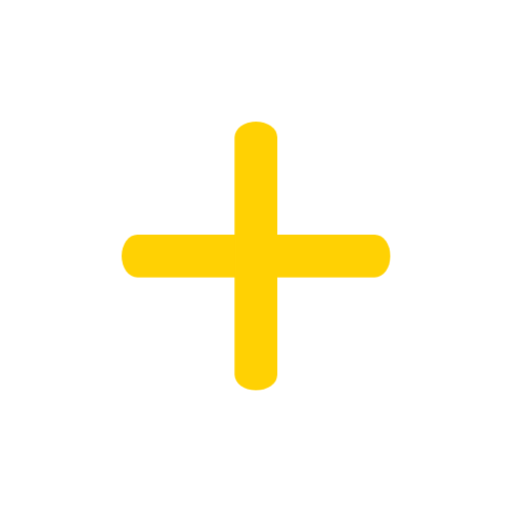
t = 0.00 s
t = 1.00 s: frame unchanged from t = 0.00 s, image omitted
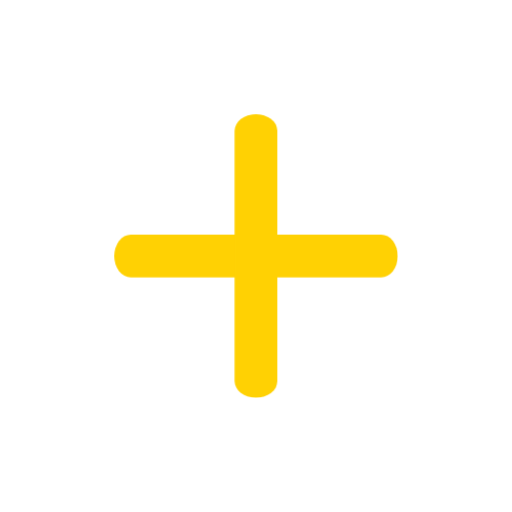
t = 1.08 s
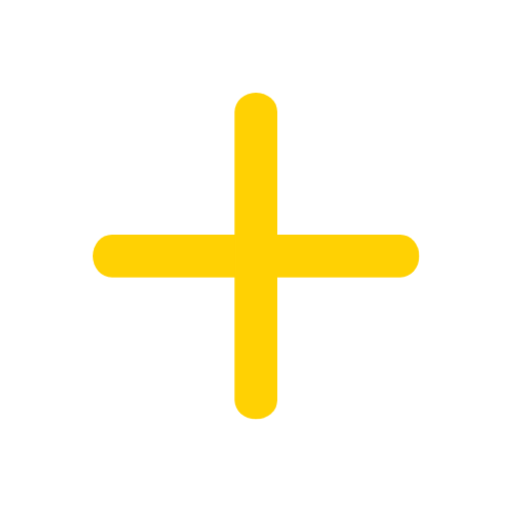
t = 1.17 s
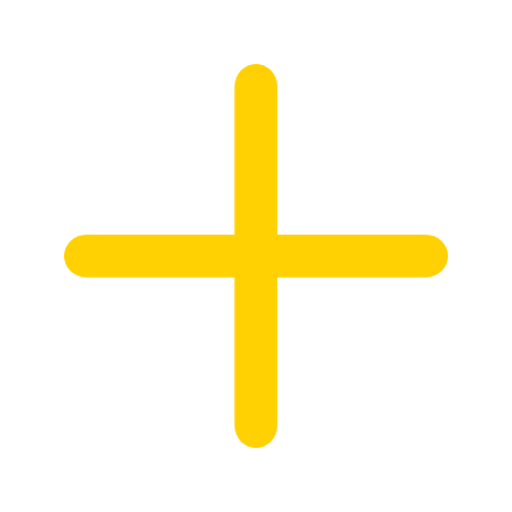
t = 1.33 s
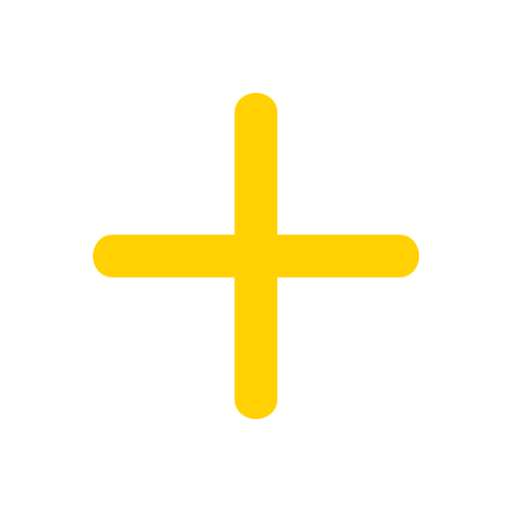
t = 1.67 s

The animated SVG that drew these frames (rendered in a browser with its animation timeline set to each time). Animation: 2 CSS @keyframes rules; one cycle of 2.00 s, repeats indefinitely.

<svg xmlns="http://www.w3.org/2000/svg" viewBox="0 0 48 48" fill="#FFD103"><style>@keyframes a0_t { 0% { transform: translate(24px,24px) scale(0.7,1) translate(-18px,-2px); animation-timing-function: cubic-bezier(0.42,0,0.58,1); } 33.3333% { transform: translate(24px,24px) scale(1,1) translate(-18px,-2px); animation-timing-function: cubic-bezier(0.42,0,0.58,1); } 100% { transform: translate(24px,24px) scale(0.7,1) translate(-18px,-2px); } }
@keyframes a1_t { 0% { transform: translate(24px,24px) rotate(90deg) scale(0.7,1) translate(-18px,-2px); animation-timing-function: cubic-bezier(0.42,0,0.58,1); } 33.3333% { transform: translate(24px,24px) rotate(90deg) scale(1,1) translate(-18px,-2px); animation-timing-function: cubic-bezier(0.42,0,0.58,1); } 100% { transform: translate(24px,24px) rotate(90deg) scale(0.7,1) translate(-18px,-2px); } }
</style><rect width="36" height="4" rx="2.1" transform="matrix(.7 0 0 1 11.4 22)" style="animation:a0_t 1s linear infinite both"/><rect width="36" height="4" rx="2.1" transform="matrix(0 .7 -1 0 26 11.4)" style="animation:a1_t 1s linear infinite both"/></svg>
